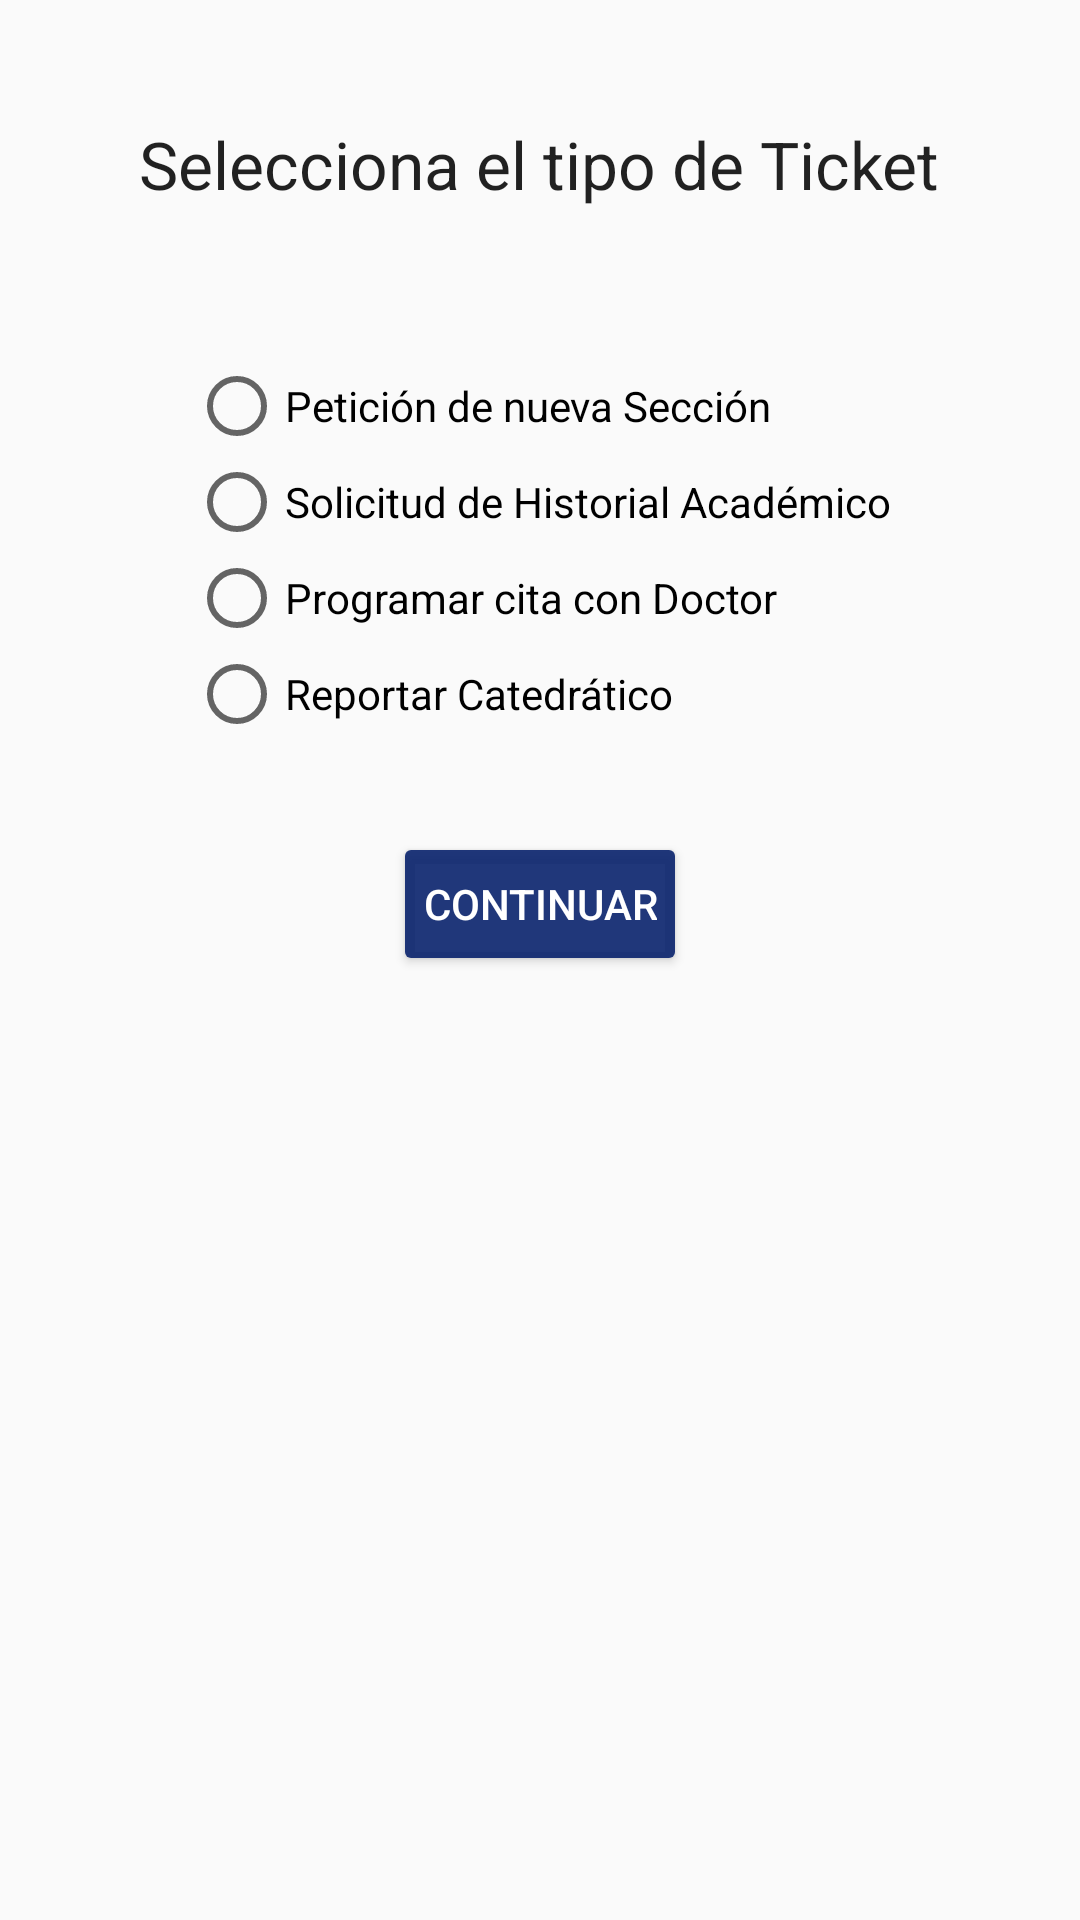

Layout XML and referenced resources for this Android screen:
<!-- AndroidManifest.xml: application theme CustomActionBarTheme -->
<!-- res/layout/activity_create_ticket.xml -->
<RelativeLayout xmlns:android="http://schemas.android.com/apk/res/android"
    xmlns:tools="http://schemas.android.com/tools" android:layout_width="match_parent"
    android:layout_height="match_parent"
    tools:context=".CreateTicket"
    android:paddingTop="10dp">

    <TextView
        android:layout_width="wrap_content"
        android:layout_height="wrap_content"
        android:textAppearance="?android:attr/textAppearanceLarge"
        android:text="Selecciona el tipo de Ticket"
        android:id="@+id/textTitulo"
        android:layout_marginTop="30dp"
        android:layout_alignParentTop="true"
        android:layout_centerHorizontal="true" />

    <LinearLayout
        android:orientation="vertical"
        android:layout_width="wrap_content"
        android:layout_height="wrap_content"
        android:id="@+id/linearLayout"
        android:layout_below="@+id/textTitulo"
        android:layout_centerHorizontal="true"
        android:layout_marginTop="50dp">

        <RadioGroup
            android:layout_width="wrap_content"
            android:layout_height="match_parent"
            android:layout_above="@+id/linearLayout"
            android:layout_alignLeft="@+id/linearLayout"
            android:layout_alignStart="@+id/linearLayout">

            <RadioButton
                android:layout_width="wrap_content"
                android:layout_height="wrap_content"
                android:text="Petición de nueva Sección"
                android:id="@+id/newSeccion"
                android:layout_alignParentTop="true"
                android:layout_alignParentLeft="true"
                android:layout_alignParentStart="true"
                android:layout_alignParentRight="true"
                android:layout_alignParentEnd="true"
                android:checked="false" />

            <RadioButton
                android:layout_width="wrap_content"
                android:layout_height="wrap_content"
                android:text="Solicitud de Historial Académico"
                android:id="@+id/solicitudHistorial"
                android:layout_below="@+id/newSeccion"
                android:layout_alignParentLeft="true"
                android:layout_alignParentStart="true"
                android:checked="false" />

            <RadioButton
                android:layout_width="wrap_content"
                android:layout_height="wrap_content"
                android:text="Programar cita con Doctor"
                android:id="@+id/citaDoctor"
                android:layout_below="@+id/solicitudHistorial"
                android:layout_alignParentLeft="true"
                android:layout_alignParentStart="true"
                android:checked="false" />

            <RadioButton
                android:layout_width="wrap_content"
                android:layout_height="wrap_content"
                android:text="Reportar Catedrático"
                android:id="@+id/reptCatedratico"
                android:layout_below="@+id/citaDoctor"
                android:layout_alignParentLeft="true"
                android:layout_alignParentStart="true"
                android:checked="false" />
        </RadioGroup>

        <Button
            android:layout_width="wrap_content"
            android:layout_height="wrap_content"
            android:text="Continuar"
            android:id="@+id/btnTicketNext"
            android:layout_gravity="center_horizontal"
            android:layout_marginTop="30dp"
            android:theme="@style/AppTheme.btnPrimary"
            android:textColor="#fff"
            android:paddingLeft="10dp"
            android:paddingRight="10dp" />

    </LinearLayout>

</RelativeLayout>
<!-- resources referenced by this layout -->
<resources>
  <style name="AppTheme.btnPrimary" parent="Widget.AppCompat.ActionBar">
          <item name="colorButtonNormal">#EA0D266F</item>
          <item name="android:textColor">#fff</item>
      </style>
  <style name="CustomActionBarTheme" parent="@style/Theme.AppCompat.Light.DarkActionBar">
          <item name="android:actionMenuTextColor">@color/actionbar_text</item>
          <item name="android:actionBarStyle">@style/MyActionBar</item>
          <item name="android:actionBarTabTextStyle">@style/MyActionBarTabText</item>
  
          
          <item name="actionBarStyle">@style/MyActionBar</item>
          <item name="actionBarTabTextStyle">@style/MyActionBarTabText</item>
          <item name="actionMenuTextColor">@color/actionbar_text</item>
      </style>
  <color name="actionbar_text">#ffffff</color>
  <style name="MyActionBar" parent="@style/Widget.AppCompat.Light.ActionBar.Solid.Inverse">
          <item name="android:background">@color/actionbar_background</item>
          <item name="android:titleTextStyle">@style/MyActionBarTitleText</item>
  
          
          <item name="background">@color/actionbar_background</item>
          <item name="titleTextStyle">@style/MyActionBarTitleText</item>
      </style>
  <style name="MyActionBarTabText" parent="@style/Widget.AppCompat.ActionBar.TabText">
          <item name="android:textColor">@color/actionbar_text</item>
      </style>
  <color name="actionbar_background">#2a536b</color>
  <style name="MyActionBarTitleText" parent="@style/TextAppearance.AppCompat.Widget.ActionBar.Title">
          <item name="android:textColor">@color/actionbar_text</item>
      </style>
</resources>
